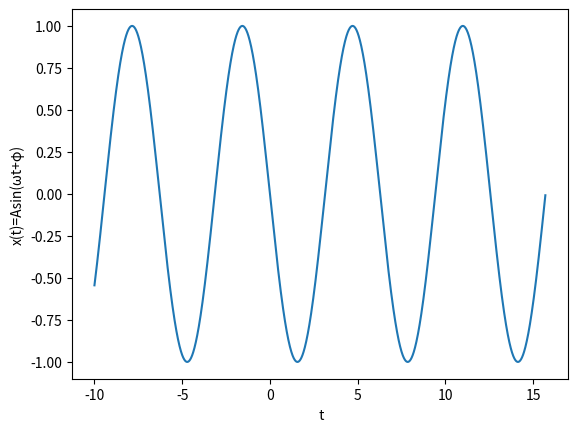

Reproduce this figure in Python.
import numpy as np
import matplotlib.pyplot as plt
import math

x=np.arange(-10,5*np.pi,0.01)
y=np.sin(x+math.pi)

plt.xlabel(' t')
plt.ylabel('x(t)=Asin(ωt+φ)')


plt.plot(x,y)
plt.show()